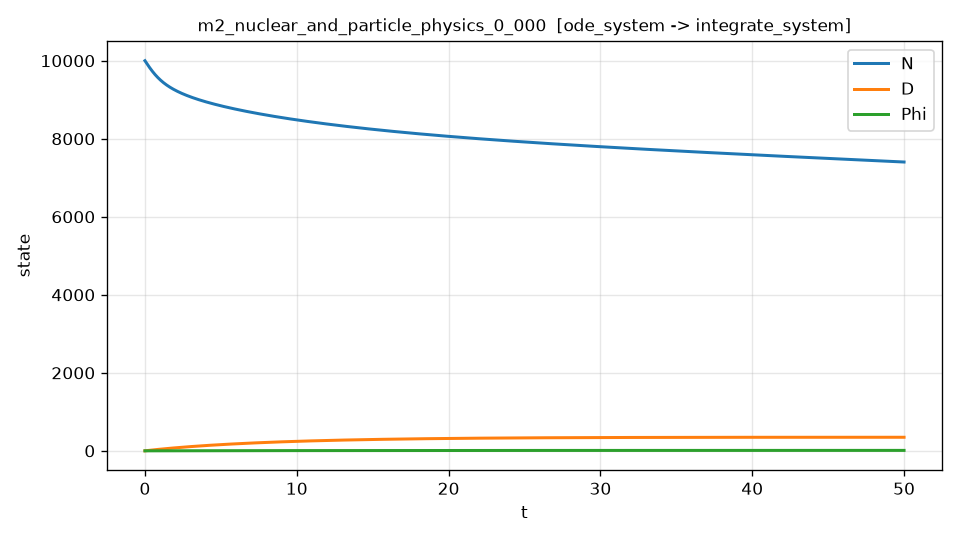

Data behind this chart, as committed beside it:
t, N, D, Phi, dN_dt, dN_dt_noisy
0.000000000000000000e+00, 1.000000000000000000e+04, 0.000000000000000000e+00, 0.000000000000000000e+00, -5.925935776588622730e+02, -5.919024092747326904e+02
1.000200040008001647e-02, 9.994074999336746259e+03, 4.542168551687978395e-01, 9.087061627862115173e-03, -5.921558687260801435e+02, -5.905126324390778336e+02
2.000400080016003293e-02, 9.988154786349141432e+03, 9.075958394305738697e-01, 1.816279955327112020e-02, -5.916363331691428584e+02, -5.909754590167760853e+02
3.000600120024005113e-02, 9.982240175002241813e+03, 1.360138752161825781e+00, 2.722722682611732753e-02, -5.910355941369174388e+02, -5.936419086001261576e+02
4.000800160032006586e-02, 9.976331970704948617e+03, 1.811847426736137301e+00, 3.628035726139857559e-02, -5.903543513982463082e+02, -5.885436396649000699e+02
5.001000200040008059e-02, 9.970430979937837037e+03, 2.262723739965471381e+00, 4.532220559228570395e-02, -5.895933800897730634e+02, -5.887006309450450772e+02
6.001200240048010226e-02, 9.964537999167230737e+03, 2.712769601476718417e+00, 5.435278729961745547e-02, -5.887535280824353094e+02, -5.898274345531558538e+02
7.001400280056011005e-02, 9.958653813643843023e+03, 3.161986952560467135e+00, 6.337211859339046682e-02, -5.878357137752893777e+02, -5.866734775668966222e+02
8.001600320064013172e-02, 9.952779197402778664e+03, 3.610377766171008140e+00, 7.238021641275929619e-02, -5.868409238126778291e+02, -5.861117790203056757e+02
9.001800360072015339e-02, 9.946914913263537528e+03, 4.057944046926330373e+00, 8.137709842603638166e-02, -5.857702106641946784e+02, -5.851819456708835787e+02
1.000200040008001612e-01, 9.941061712830005490e+03, 4.504687831108123319e+00, 9.036278303069202045e-02, -5.846246900780383839e+02, -5.845678455954067658e+02
1.100220044008801829e-01, 9.935220336490465343e+03, 4.950611186661776131e+00, 9.933728935335447985e-02, -5.834055384187120126e+02, -5.823121124454871733e+02
1.200240048009602045e-01, 9.929391513417591341e+03, 5.395716213196380728e+00, 1.083006372498099418e-01, -5.821139899003314895e+02, -5.835868980743348402e+02
1.300260052010402123e-01, 9.923575961568445564e+03, 5.840005041984722922e+00, 1.172528473050023640e-01, -5.807513337270323746e+02, -5.810771536230184893e+02
1.400280056011202201e-01, 9.917774387684487010e+03, 6.283479835963292182e+00, 1.261939408330337298e-01, -5.793189111521157884e+02, -5.802831497774757281e+02
1.500300060012002556e-01, 9.911987486771240583e+03, 6.726142788577464060e+00, 1.351239398566077277e-01, -5.778181124401218085e+02, -5.766204200148525842e+02
1.600320064012802634e-01, 9.906215930822840164e+03, 7.167996102330948638e+00, 1.440428667304413934e-01, -5.762503731981001920e+02, -5.761709289831368324e+02
1.700340068013602712e-01, 9.900460382259032485e+03, 7.609042024202459231e+00, 1.529507447797251452e-01, -5.746171719677005285e+02, -5.752020854696306742e+02
1.800360072014403068e-01, 9.894721491134998359e+03, 8.049282832339839544e+00, 1.618475980526416780e-01, -5.729200269439227213e+02, -5.744838438686364270e+02
1.900380076015203146e-01, 9.888999890714654612e+03, 8.488720825001136561e+00, 1.707334511216865303e-01, -5.711604925819029859e+02, -5.716748770631406842e+02
2.000400080016003224e-01, 9.883296197470664993e+03, 8.927358320554617421e+00, 1.796083290836682778e-01, -5.693401564249096509e+02, -5.693238720638729546e+02
2.100420084016803579e-01, 9.877611011084425627e+03, 9.365197657478759652e+00, 1.884722575597083116e-01, -5.674606359311414963e+02, -5.680118417417402270e+02
2.200440088017603657e-01, 9.871944914446077746e+03, 9.802241194362244059e+00, 1.973252626952409494e-01, -5.655235753097739462e+02, -5.629354476809775178e+02
2.300460092018403735e-01, 9.866298473654498594e+03, 1.023849130990396894e+01, 2.061673711600134351e-01, -5.635306423763049679e+02, -5.615171937456933620e+02
2.400480096019204090e-01, 9.860672238017305062e+03, 1.067395040291304653e+01, 2.149986101480859946e-01, -5.614835254368259712e+02, -5.669058503947578629e+02
2.500500100020003891e-01, 9.855066740050855515e+03, 1.110862089230879235e+01, 2.238190073778315581e-01, -5.593839302103758655e+02, -5.631619567023111586e+02
2.600520104020804246e-01, 9.849482495480244324e+03, 1.154250521712074118e+01, 2.326285910919362876e-01, -5.572335767980375749e+02, -5.575831209821478751e+02
2.700540108021604602e-01, 9.843920003239309153e+03, 1.197560583648863464e+01, 2.414273900573989384e-01, -5.550341967069144857e+02, -5.558785775300672185e+02
2.800560112022404402e-01, 9.838379745470623675e+03, 1.240792522966242295e+01, 2.502154335655313866e-01, -5.527875299365744013e+02, -5.523602439415772096e+02
2.900580116023204758e-01, 9.832862187525501213e+03, 1.283946589600227561e+01, 2.589927514319584345e-01, -5.504953221349878731e+02, -5.500606782729427096e+02
3.000600120024005113e-01, 9.827367777964000197e+03, 1.327023035497856895e+01, 2.677593739966175890e-01, -5.481593218304105903e+02, -5.439236443203085400e+02
3.100620124024804913e-01, 9.821896948707544652e+03, 1.370022112127854008e+01, 2.765153316459701971e-01, -5.457812778681047803e+02, -5.480053193934893443e+02
3.200640128025605269e-01, 9.816450110640524144e+03, 1.412944071414777447e+01, 2.852606550048198408e-01, -5.433629365330467635e+02, -5.441181465473007393e+02
3.300660132026405624e-01, 9.811027655249312375e+03, 1.455789169157522700e+01, 2.939953755867297236e-01, -5.409060389810747438e+02, -5.368204957660900618e+02
3.400680136027205425e-01, 9.805629957587063473e+03, 1.498557661768439786e+01, 3.027195251600182102e-01, -5.384123191443077303e+02, -5.371189131519040529e+02
3.500700140028005780e-01, 9.800257376281717370e+03, 1.541249806256725563e+01, 3.114331357445504489e-01, -5.358835014254927955e+02, -5.345573746807402813e+02
3.600720144028806136e-01, 9.794910253536003438e+03, 1.583865860228421418e+01, 3.201362396117382048e-01, -5.333212984927448588e+02, -5.343493112361197745e+02
3.700740148029605936e-01, 9.789588915127427754e+03, 1.626406081886414512e+01, 3.288288692845398598e-01, -5.307274091783021959e+02, -5.340235595200134640e+02
3.800760152030406291e-01, 9.784293670408293110e+03, 1.668870730030438310e+01, 3.375110575374607458e-01, -5.281035164831982911e+02, -5.277685869947528090e+02
3.900780156031206647e-01, 9.779024812305680825e+03, 1.711260064057071162e+01, 3.461828373965527006e-01, -5.254512856892320087e+02, -5.252332575135889101e+02
4.000800160032006447e-01, 9.773782617321458019e+03, 1.753574343959737192e+01, 3.548442421394142343e-01, -5.227723625791355744e+02, -5.252270666876247560e+02
4.100820164032806803e-01, 9.768567345532283070e+03, 1.795813830328706473e+01, 3.634953052951908070e-01, -5.200683717653703297e+02, -5.214348250889314613e+02
4.200840168033607158e-01, 9.763379240589592882e+03, 1.837978784351093609e+01, 3.721360606445743846e-01, -5.173409151275333215e+02, -5.174850024869878098e+02
4.300860172034406959e-01, 9.758218529719615617e+03, 1.880069467810859862e+01, 3.807665422198035499e-01, -5.145915703579497631e+02, -5.164810736040712982e+02
4.400880176035207314e-01, 9.753085423723363419e+03, 1.922086143088812449e+01, 3.893867843046639465e-01, -5.118218896146233874e+02, -5.120184295503278236e+02
4.500900180036007669e-01, 9.747980116976634235e+03, 1.964029073162603112e+01, 3.979968214344875577e-01, -5.090333982803633148e+02, -5.088424322254244316e+02
4.600920184036807470e-01, 9.742902787430011813e+03, 2.005898521606729190e+01, 4.065966883961532607e-01, -5.062275938265640320e+02, -5.061564213524530373e+02
4.700940188037607825e-01, 9.737853600353266302e+03, 2.047694751715534522e+01, 4.151864200467373922e-01, -5.034059450273067569e+02, -5.044185283439354066e+02
4.800960192038408181e-01, 9.732832717967174176e+03, 2.089418023509258049e+01, 4.237660507052243286e-01, -5.005698917017126632e+02, -4.993823955581410132e+02
4.900980196039207981e-01, 9.727840271623172157e+03, 2.131068599956849496e+01, 4.323356154435074039e-01, -4.977208420568787233e+02, -4.959385081483140425e+02
5.001000200040007782e-01, 9.722876378679529807e+03, 2.172646743996024910e+01, 4.408951494558816520e-01, -4.948601730120126945e+02, -4.942184764028795598e+02
5.101020204040808137e-01, 9.717941145068323749e+03, 2.214152717992400454e+01, 4.494446879463153133e-01, -4.919892297143361475e+02, -4.936256901691167513e+02
5.201040208041608492e-01, 9.713034665295452214e+03, 2.255586783739490997e+01, 4.579842661284494465e-01, -4.891093249777595702e+02, -4.876460204101886688e+02
5.301060212042408848e-01, 9.708157022440625951e+03, 2.296949202458712236e+01, 4.665139192255985945e-01, -4.862217388078555018e+02, -4.872246188447896316e+02
5.401080216043209203e-01, 9.703308288157371862e+03, 2.338240234799378925e+01, 4.750336824707500627e-01, -4.833277180099469774e+02, -4.815693967733710110e+02
5.501100220044009559e-01, 9.698488522673033003e+03, 2.379460140838706650e+01, 4.835435911065645853e-01, -4.804284758770102144e+02, -4.825720507107650974e+02
5.601120224044808804e-01, 9.693697774788766765e+03, 2.420609180081809697e+01, 4.920436803853757146e-01, -4.775251919540165773e+02, -4.756962575477589894e+02
5.701140228045609160e-01, 9.688936081879546691e+03, 2.461687611461703540e+01, 5.005339855691904871e-01, -4.746190118752759872e+02, -4.746591387845069221e+02
5.801160232046409515e-01, 9.684203469894160662e+03, 2.502695693339303062e+01, 5.090145419296888685e-01, -4.717110472713021068e+02, -4.742085450519709298e+02
5.901180236047209871e-01, 9.679499953355216348e+03, 2.543633683503422560e+01, 5.174853847482238089e-01, -4.688023757416960393e+02, -4.694301746856297086e+02
... 4,940 more rows
